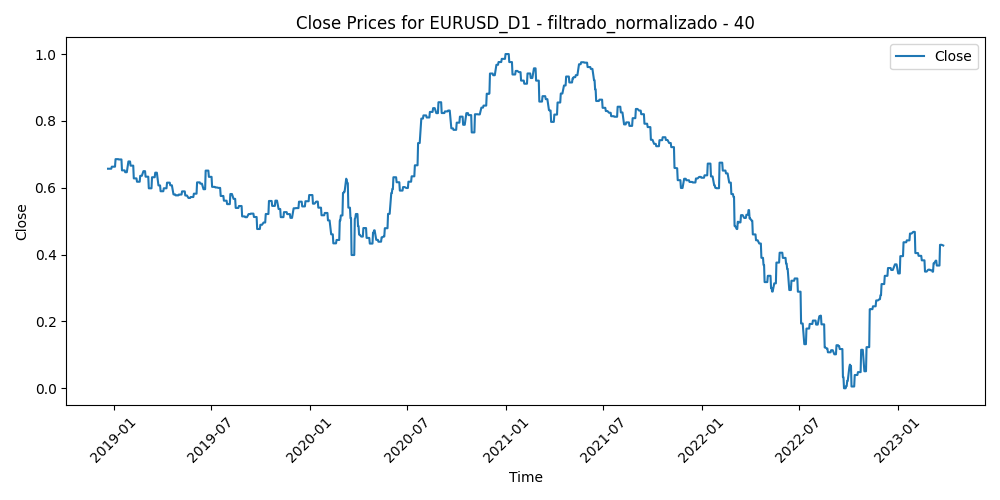

The table this chart was drawn from, first rows:
Time, Close, Volume, diferencia_media_40
2018-12-21, 0.6569, 0.3996, 0.4949
2018-12-24, 0.6569, 0.2757, 0.455
2018-12-26, 0.6569, 0.1896, 0.5098
2018-12-27, 0.6569, 0.4942, 0.4345
2018-12-28, 0.6629, 0.3788, 0.426
2018-12-31, 0.6629, 0.2268, 0.4231
2019-01-02, 0.6629, 0.4012, 0.5239
2019-01-03, 0.6629, 0.5306, 0.4718
2019-01-04, 0.6855, 0.4211, 0.4681
2019-01-07, 0.6855, 0.2799, 0.3931
2019-01-08, 0.6855, 0.3012, 0.429
2019-01-09, 0.6855, 0.4383, 0.3344
2019-01-10, 0.6846, 0.4048, 0.3828
2019-01-11, 0.6846, 0.3515, 0.4231
2019-01-14, 0.6846, 0.2885, 0.422
2019-01-15, 0.6846, 0.4099, 0.479
2019-01-16, 0.652, 0.2972, 0.4988
2019-01-17, 0.652, 0.3655, 0.5022
2019-01-18, 0.652, 0.263, 0.5269
2019-01-21, 0.652, 0.1485, 0.5226
2019-01-22, 0.6464, 0.2276, 0.5304
2019-01-23, 0.6464, 0.2434, 0.5108
2019-01-24, 0.6464, 0.4119, 0.585
2019-01-25, 0.6464, 0.3509, 0.4868
2019-01-28, 0.6786, 0.2411, 0.4672
2019-01-29, 0.6786, 0.3244, 0.4638
2019-01-30, 0.6786, 0.3593, 0.419
2019-01-31, 0.6786, 0.3426, 0.4538
2019-02-01, 0.6661, 0.2811, 0.4506
2019-02-04, 0.6661, 0.2158, 0.47
2019-02-05, 0.6661, 0.1975, 0.5014
2019-02-06, 0.6661, 0.1973, 0.5452
2019-02-07, 0.628, 0.2186, 0.5697
2019-02-08, 0.628, 0.1647, 0.5831
2019-02-11, 0.628, 0.1908, 0.6302
2019-02-12, 0.628, 0.1904, 0.5781
2019-02-13, 0.6179, 0.2185, 0.6423
2019-02-14, 0.6179, 0.2859, 0.6059
2019-02-15, 0.6179, 0.2381, 0.6072
2019-02-18, 0.6179, 0.1251, 0.585
2019-02-19, 0.6357, 0.2511, 0.5544
2019-02-20, 0.6357, 0.2438, 0.556
2019-02-21, 0.6357, 0.2969, 0.5598
2019-02-22, 0.6357, 0.2208, 0.558
2019-02-25, 0.6496, 0.1932, 0.5307
2019-02-26, 0.6496, 0.2361, 0.4969
2019-02-27, 0.6496, 0.2341, 0.5173
2019-02-28, 0.6496, 0.287, 0.5158
2019-03-01, 0.6331, 0.2352, 0.523
2019-03-04, 0.6331, 0.1551, 0.5423
2019-03-05, 0.6331, 0.1507, 0.5721
2019-03-06, 0.6331, 0.1405, 0.5668
2019-03-07, 0.5983, 0.218, 0.6729
2019-03-08, 0.5983, 0.2007, 0.6274
2019-03-11, 0.5983, 0.148, 0.6103
2019-03-12, 0.5983, 0.2224, 0.5647
2019-03-13, 0.6314, 0.1579, 0.5199
2019-03-14, 0.6314, 0.1822, 0.5423
2019-03-15, 0.6314, 0.1393, 0.5208
2019-03-18, 0.6314, 0.1118, 0.5052
... 1,045 more rows
